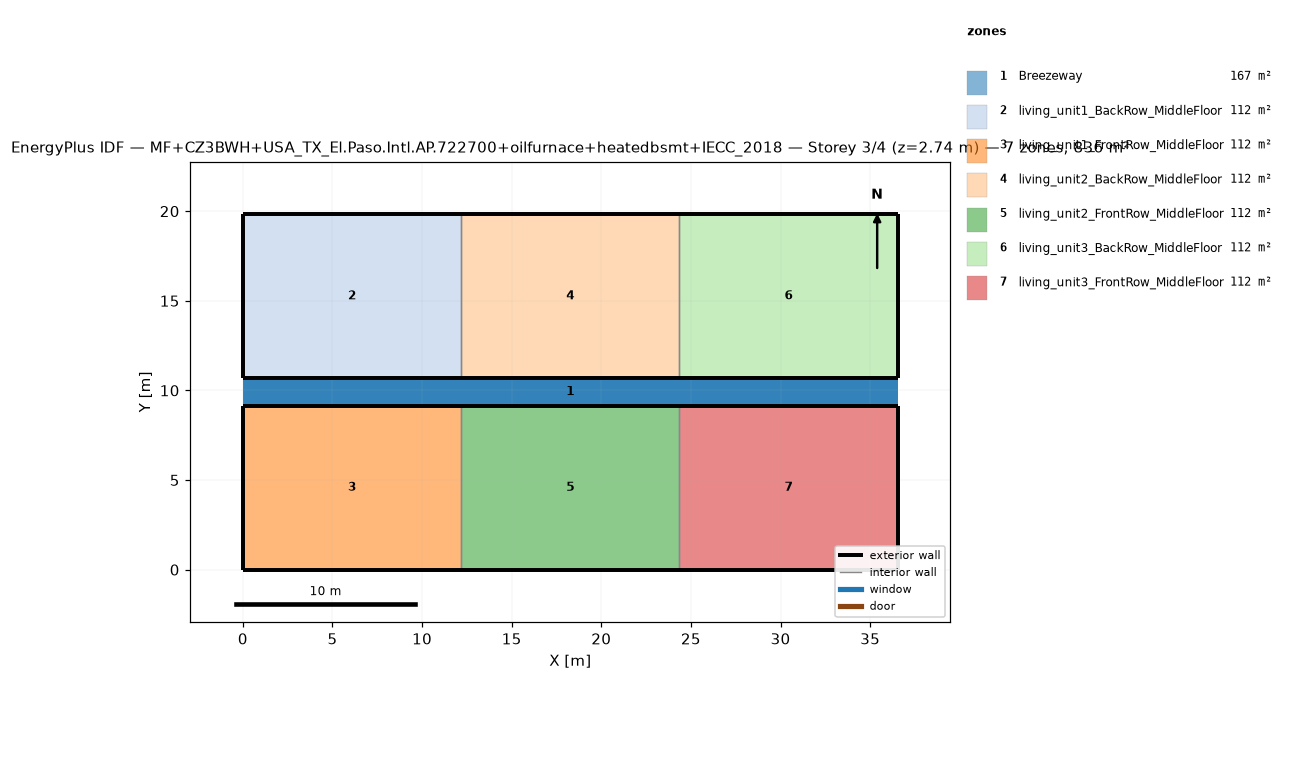
=== STOREY PLAN SPEC (per zone: floor XY polygon, exterior-wall plan segments, windows/doors) ===
zone 1: Breezeway  (167.0 m²)
  floor: (36.54, 9.16) (0.00, 9.16) (0.00, 10.68) (36.54, 10.68)
  floor: (36.54, 9.16) (0.00, 9.16) (0.00, 10.68) (36.54, 10.68)
  floor: (36.54, 9.16) (0.00, 9.16) (0.00, 10.68) (36.54, 10.68)
zone 2: living_unit1_BackRow_MiddleFloor  (111.5 m²)
  floor: (12.18, 10.68) (0.00, 10.68) (0.00, 19.84) (12.18, 19.84)
  exterior wall: (0.00, 10.68) – (12.18, 10.68)  [12.2 m]
  exterior wall: (12.18, 19.84) – (0.00, 19.84)  [12.2 m]
  exterior wall: (0.00, 19.84) – (0.00, 10.68)  [9.2 m]
  interior walls: 1
zone 3: living_unit1_FrontRow_MiddleFloor  (111.5 m²)
  floor: (12.18, 0.00) (0.00, 0.00) (0.00, 9.16) (12.18, 9.16)
  exterior wall: (0.00, 0.00) – (12.18, 0.00)  [12.2 m]
  exterior wall: (12.18, 9.16) – (0.00, 9.16)  [12.2 m]
  exterior wall: (0.00, 9.16) – (0.00, 0.00)  [9.2 m]
  interior walls: 1
zone 4: living_unit2_BackRow_MiddleFloor  (111.5 m²)
  floor: (24.36, 10.68) (12.18, 10.68) (12.18, 19.84) (24.36, 19.84)
  exterior wall: (12.18, 10.68) – (24.36, 10.68)  [12.2 m]
  exterior wall: (24.36, 19.84) – (12.18, 19.84)  [12.2 m]
  interior walls: 2
zone 5: living_unit2_FrontRow_MiddleFloor  (111.5 m²)
  floor: (24.36, 0.00) (12.18, 0.00) (12.18, 9.16) (24.36, 9.16)
  exterior wall: (12.18, 0.00) – (24.36, 0.00)  [12.2 m]
  exterior wall: (24.36, 9.16) – (12.18, 9.16)  [12.2 m]
  interior walls: 2
zone 6: living_unit3_BackRow_MiddleFloor  (111.5 m²)
  floor: (36.54, 10.68) (24.36, 10.68) (24.36, 19.84) (36.54, 19.84)
  exterior wall: (24.36, 10.68) – (36.54, 10.68)  [12.2 m]
  exterior wall: (36.54, 10.68) – (36.54, 19.84)  [9.2 m]
  exterior wall: (36.54, 19.84) – (24.36, 19.84)  [12.2 m]
  interior walls: 1
zone 7: living_unit3_FrontRow_MiddleFloor  (111.5 m²)
  floor: (36.54, 0.00) (24.36, 0.00) (24.36, 9.16) (36.54, 9.16)
  exterior wall: (24.36, 0.00) – (36.54, 0.00)  [12.2 m]
  exterior wall: (36.54, 0.00) – (36.54, 9.16)  [9.2 m]
  exterior wall: (36.54, 9.16) – (24.36, 9.16)  [12.2 m]
  interior walls: 1

=== DERIVED (storey summary) ===
Building: MF+CZ3BWH+USA_TX_El.Paso.Intl.AP.722700+oilfurnace+heatedbsmt+IECC_2018
Storey: 3 of 4  (floor level z = 2.74 m)
Storey gross floor area: 836.2 m²
Zones on this storey: 7
  - Breezeway: floor 167.0 m²
  - living_unit1_BackRow_MiddleFloor: floor 111.5 m²; exterior wall 33.5 m (86.9 m²); WWR 0.0%
  - living_unit1_FrontRow_MiddleFloor: floor 111.5 m²; exterior wall 33.5 m (86.9 m²); WWR 0.0%
  - living_unit2_BackRow_MiddleFloor: floor 111.5 m²; exterior wall 24.4 m (63.1 m²); WWR 0.0%
  - living_unit2_FrontRow_MiddleFloor: floor 111.5 m²; exterior wall 24.4 m (63.1 m²); WWR 0.0%
  - living_unit3_BackRow_MiddleFloor: floor 111.5 m²; exterior wall 33.5 m (86.9 m²); WWR 0.0%
  - living_unit3_FrontRow_MiddleFloor: floor 111.5 m²; exterior wall 33.5 m (86.9 m²); WWR 0.0%
Zone adjacency (shared interzone walls):
  - living_unit1_BackRow_MiddleFloor ↔ living_unit2_BackRow_MiddleFloor
  - living_unit1_FrontRow_MiddleFloor ↔ living_unit2_FrontRow_MiddleFloor
  - living_unit2_BackRow_MiddleFloor ↔ living_unit3_BackRow_MiddleFloor
  - living_unit2_FrontRow_MiddleFloor ↔ living_unit3_FrontRow_MiddleFloor